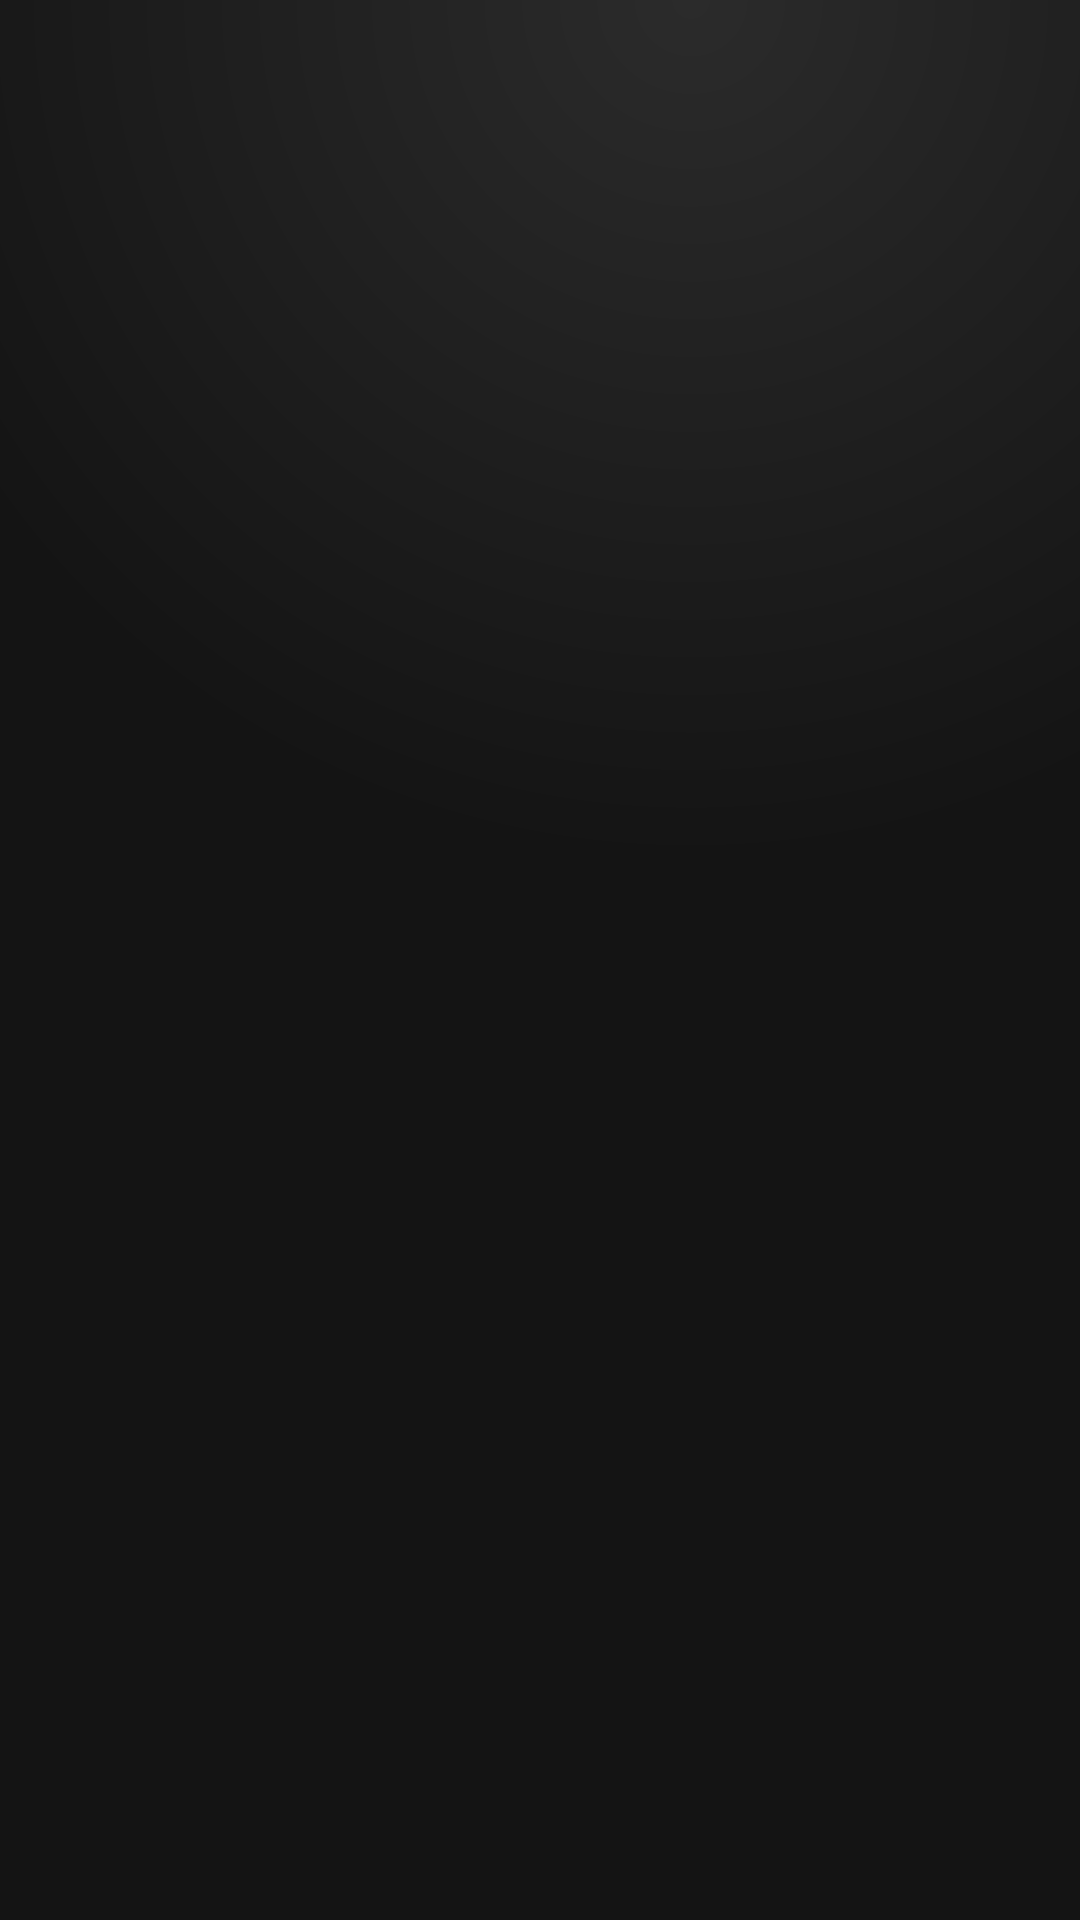

Produce the Android XML layout that renders to this screen, including the resource entries it uses.
<!-- AndroidManifest.xml: application theme Theme.FilmakerBeta -->
<!-- res/layout/activity_login.xml -->
<?xml version="1.0" encoding="utf-8"?>
<RelativeLayout xmlns:android="http://schemas.android.com/apk/res/android"
    xmlns:app="http://schemas.android.com/apk/res-auto"
    xmlns:tools="http://schemas.android.com/tools"
    android:layout_width="match_parent"
    android:layout_height="match_parent"
    android:background="@drawable/gradient_jet"
    tools:context=".LoginActivity">

    <LinearLayout
        android:layout_width="match_parent"
        android:layout_height="wrap_content"
        android:orientation="vertical">



    </LinearLayout>

</RelativeLayout>
<!-- resources referenced by this layout -->
<resources>
  <!-- drawable gradient_jet (drawable) -->
  <?xml version="1.0" encoding="utf-8"?>
  <shape
      xmlns:android="http://schemas.android.com/apk/res/android"
      android:shape="rectangle">
  
      <gradient
          android:type="radial"
          android:centerX="64%"
          android:centerY="0%"
          android:startColor="#2B2B2B"
          android:endColor="#141414"
          android:gradientRadius="80%"
          />
  
  </shape>
  <style name="Theme.FilmakerBeta" parent="Theme.MaterialComponents.DayNight.NoActionBar">
          
          <item name="colorPrimary">@color/onBase</item>
          <item name="colorPrimaryVariant">@color/accent</item>
          <item name="colorOnPrimary">@color/base</item>
          
          <item name="colorSecondary">@color/teal_200</item>
          <item name="colorSecondaryVariant">@color/teal_700</item>
          <item name="colorOnSecondary">@color/black</item>
          
          <item name="android:statusBarColor" tools:targetApi="l">@color/base</item>
          
      </style>
  <color name="onBase">#191818</color>
  <color name="accent">#EF6461</color>
  <color name="base">#FBFBFB</color>
  <color name="teal_200">#FF03DAC5</color>
  <color name="teal_700">#FF018786</color>
  <color name="black">#FF000000</color>
</resources>
